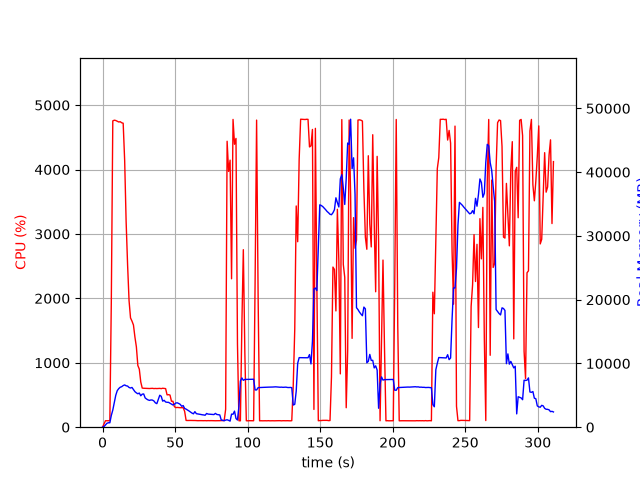

Values plotted in this chart, from the file beside it:
elapsed_time, nproc, cpu, mem_real, mem_virtual
3.695487976074219e-05, 1, 0.0, 7.863, 3185
1.006, 1, 48.7, 96.31, 778.3
2.014, 1, 100.2, 360.3, 1902
3.021, 1, 100.3, 612.3, 3182
4.029, 1, 99.3, 696.4, 2670
5.036, 1, 100.3, 693.4, 2670
6.044, 1, 1951, 1848, 7726
7.065, 1, 4755, 2688, 8678
8.086, 1, 4766, 3890, 10032
9.11, 1, 4761, 5006, 11137
10.13, 1, 4750, 5729, 11798
11.16, 1, 4738, 6051, 12271
12.18, 1, 4742, 6265, 12535
13.2, 1, 4726, 6353, 12777
14.22, 1, 4719, 6529, 13037
15.25, 1, 4141, 6631, 13454
16.25, 1, 3192, 6493, 13572
17.27, 1, 2520, 6450, 13716
18.28, 1, 1964, 6232, 13716
19.28, 1, 1697, 6146, 13768
20.29, 1, 1647, 6233, 14068
21.3, 1, 1586, 5907, 14220
22.31, 1, 1400, 5576, 14220
23.32, 1, 1247, 5385, 14276
24.33, 1, 958.2, 5241, 14308
25.34, 1, 901.9, 5354, 14710
26.34, 1, 702.4, 4931, 14716
27.35, 1, 607.5, 5182, 15148
28.36, 1, 604.4, 5215, 15388
29.37, 1, 603.5, 4594, 15388
30.38, 1, 604.1, 4414, 15388
31.38, 1, 602.6, 4278, 15388
32.39, 1, 600.5, 4206, 15388
33.4, 1, 602.5, 4275, 15388
34.41, 1, 603.5, 4249, 15388
35.41, 1, 599.5, 4112, 15388
36.42, 1, 601.4, 3818, 15388
37.43, 1, 599.7, 3694, 15388
38.43, 1, 600.7, 4335, 15388
39.44, 1, 602.6, 5012, 15804
40.45, 1, 598.7, 4848, 15804
41.46, 1, 604.6, 4087, 15804
42.46, 1, 602.5, 4216, 15804
43.47, 1, 599.2, 3955, 15804
44.48, 1, 502.1, 3908, 15804
45.49, 1, 505.1, 3898, 15804
46.5, 1, 499.6, 3755, 15804
47.51, 1, 403.1, 3620, 15804
48.52, 1, 403.1, 3482, 15804
49.53, 1, 318.8, 3607, 15804
50.53, 1, 304.2, 3800, 15804
51.54, 1, 306.9, 3820, 15804
52.55, 1, 305.0, 3713, 15804
53.56, 1, 302.4, 3579, 15804
54.57, 1, 303.4, 3282, 15804
55.58, 1, 303.2, 3392, 15804
56.59, 1, 245.9, 2940, 15804
57.6, 1, 104.9, 2835, 15804
58.61, 1, 104.0, 2696, 15804
59.62, 1, 104.9, 2542, 15804
... 248 more rows
